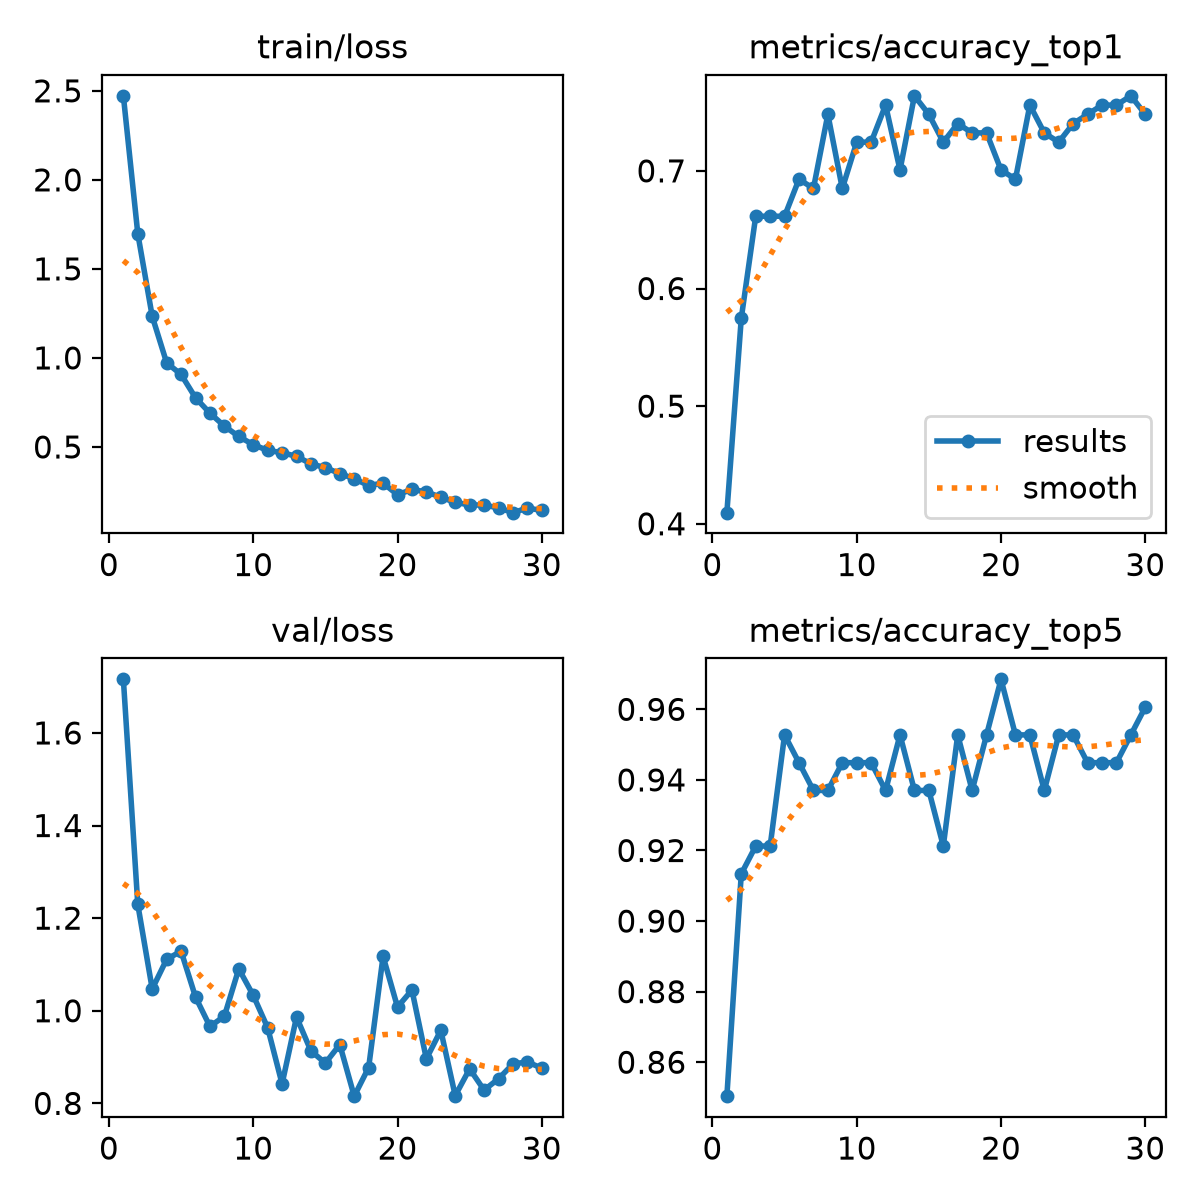

Data behind this chart, as committed beside it:
epoch, time, train/loss, metrics/accuracy_top1, metrics/accuracy_top5, val/loss, lr/pg0, lr/pg1, lr/pg2
1, 29.5, 2.472, 0.4094, 0.8504, 1.716, 0.0002355, 0.0002355, 0.0002355
2, 62.31, 1.698, 0.5748, 0.9134, 1.23, 0.0004578, 0.0004578, 0.0004578
3, 94.64, 1.233, 0.6614, 0.9213, 1.047, 0.0006645, 0.0006645, 0.0006645
4, 126.3, 0.9727, 0.6614, 0.9213, 1.111, 0.0006433, 0.0006433, 0.0006433
5, 158.2, 0.9071, 0.6614, 0.9528, 1.129, 0.0006198, 0.0006198, 0.0006198
6, 189.6, 0.7762, 0.6929, 0.9449, 1.03, 0.0005962, 0.0005962, 0.0005962
7, 220.8, 0.6898, 0.685, 0.937, 0.9661, 0.0005726, 0.0005726, 0.0005726
8, 252.7, 0.6172, 0.748, 0.937, 0.9884, 0.0005491, 0.0005491, 0.0005491
9, 284.1, 0.5587, 0.685, 0.9449, 1.09, 0.0005255, 0.0005255, 0.0005255
10, 315.6, 0.5129, 0.7244, 0.9449, 1.033, 0.0005019, 0.0005019, 0.0005019
11, 346.6, 0.4807, 0.7244, 0.9449, 0.9634, 0.0004784, 0.0004784, 0.0004784
12, 377.7, 0.468, 0.7559, 0.937, 0.8421, 0.0004548, 0.0004548, 0.0004548
13, 409, 0.4474, 0.7008, 0.9528, 0.9864, 0.0004313, 0.0004313, 0.0004313
14, 440.6, 0.4052, 0.7638, 0.937, 0.9133, 0.0004077, 0.0004077, 0.0004077
15, 473.5, 0.3835, 0.748, 0.937, 0.887, 0.0003841, 0.0003841, 0.0003841
16, 505.4, 0.3508, 0.7244, 0.9213, 0.927, 0.0003606, 0.0003606, 0.0003606
17, 537.3, 0.3214, 0.7402, 0.9528, 0.8156, 0.000337, 0.000337, 0.000337
18, 569.1, 0.2835, 0.7323, 0.937, 0.8774, 0.0003134, 0.0003134, 0.0003134
19, 601.5, 0.2971, 0.7323, 0.9528, 1.118, 0.0002899, 0.0002899, 0.0002899
20, 632.4, 0.2316, 0.7008, 0.9685, 1.008, 0.0002663, 0.0002663, 0.0002663
21, 694.3, 0.2616, 0.6929, 0.9528, 1.045, 0.0002428, 0.0002428, 0.0002428
22, 727, 0.2473, 0.7559, 0.9528, 0.8961, 0.0002192, 0.0002192, 0.0002192
23, 759.1, 0.2178, 0.7323, 0.937, 0.9579, 0.0001956, 0.0001956, 0.0001956
24, 790.5, 0.1885, 0.7244, 0.9528, 0.8167, 0.0001721, 0.0001721, 0.0001721
25, 821, 0.1746, 0.7402, 0.9528, 0.8746, 0.0001485, 0.0001485, 0.0001485
26, 853.5, 0.1735, 0.748, 0.9449, 0.8287, 0.000125, 0.000125, 0.000125
27, 886.6, 0.158, 0.7559, 0.9449, 0.8531, 0.0001014, 0.0001014, 0.0001014
28, 919.1, 0.131, 0.7559, 0.9449, 0.8851, 7.7826e-05, 7.7826e-05, 7.7826e-05
29, 951.4, 0.1566, 0.7638, 0.9528, 0.8896, 5.4264e-05, 5.4264e-05, 5.4264e-05
30, 981.7, 0.1437, 0.748, 0.9606, 0.876, 3.0702e-05, 3.0702e-05, 3.0702e-05
